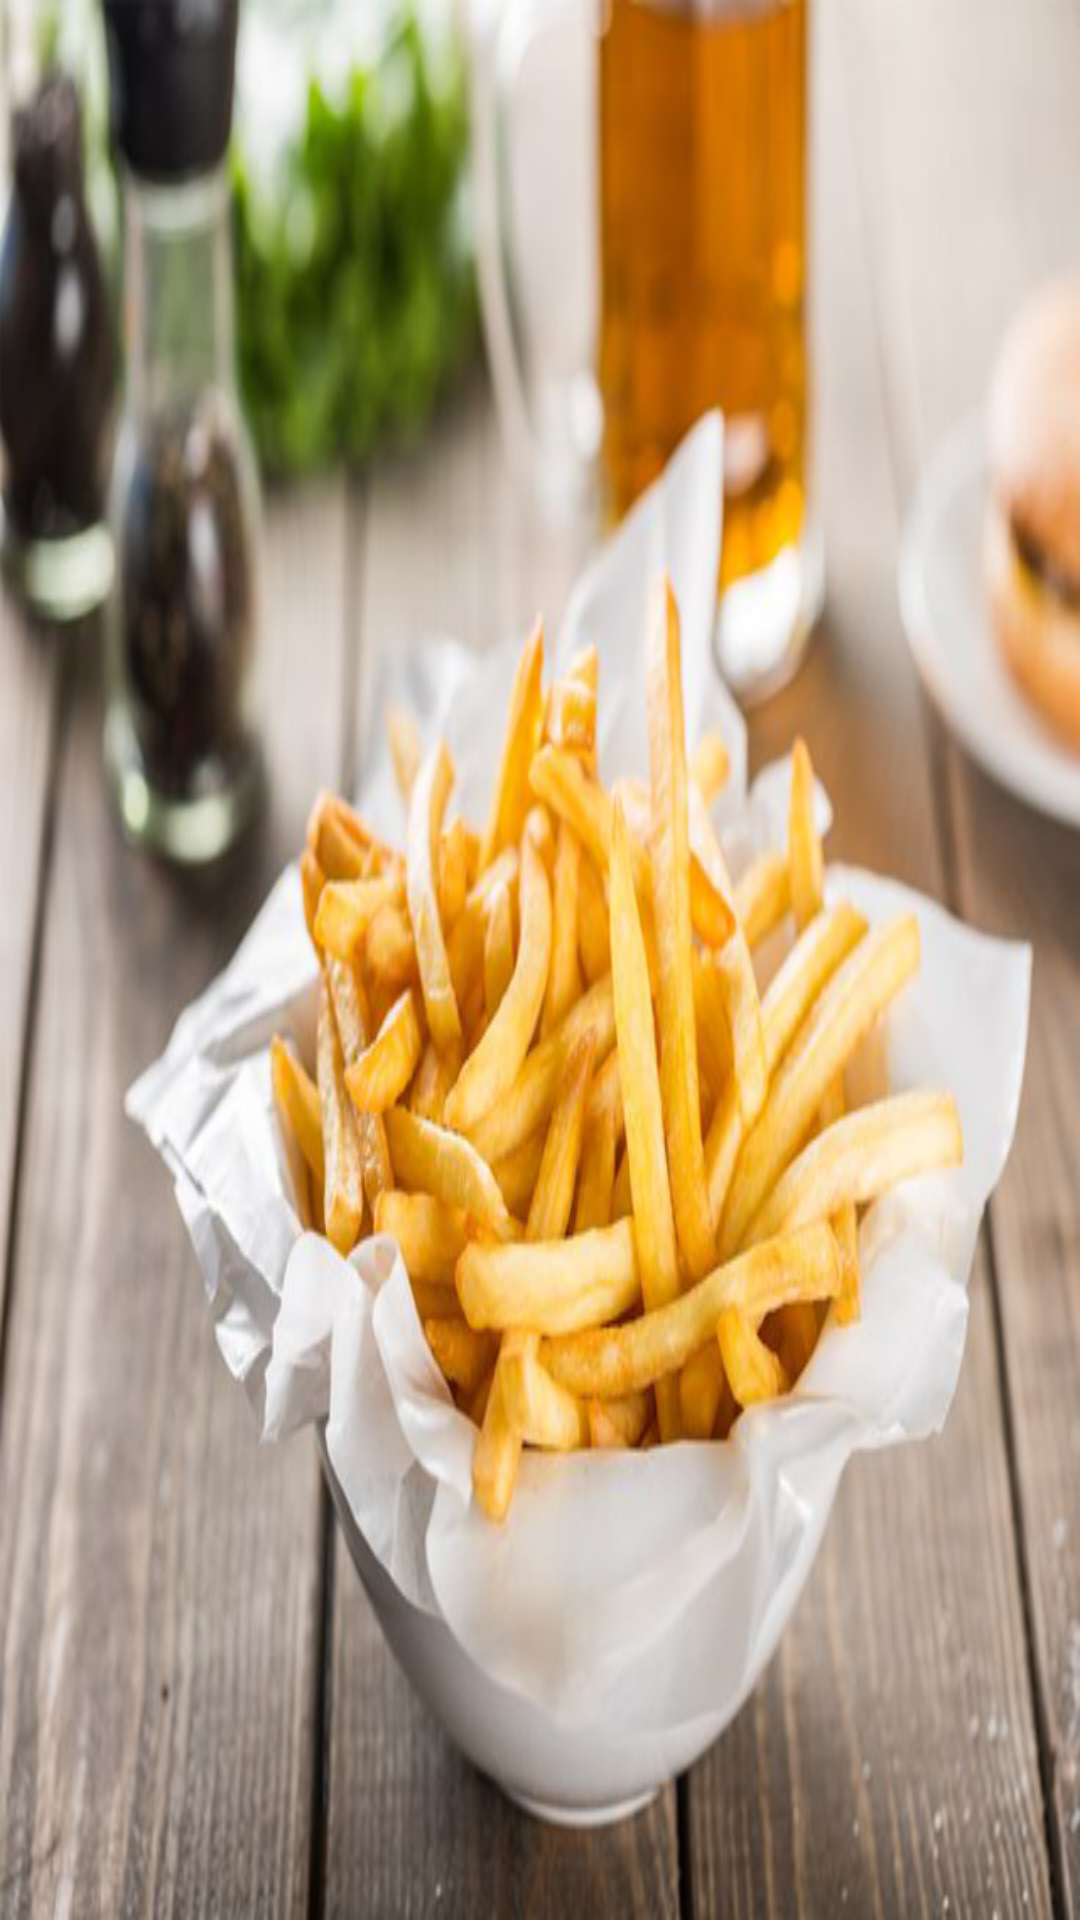

Produce the Android XML layout that renders to this screen, including the resource entries it uses.
<!-- AndroidManifest.xml: application theme AppTheme -->
<!-- res/layout/fragment_thuc_don.xml -->
<?xml version="1.0" encoding="utf-8"?>
<LinearLayout xmlns:android="http://schemas.android.com/apk/res/android"
    android:layout_width="match_parent"
    android:layout_height="match_parent"
    android:background="#000000"
    android:orientation="vertical">

    <ImageView
        android:layout_width="match_parent"
        android:layout_height="match_parent"
        android:background="@drawable/anvat" />
</LinearLayout>
<!-- resources referenced by this layout -->
<resources>
  <!-- drawable anvat: png bitmap (drawable, 416338 bytes) -->
  <style name="AppTheme" parent="Theme.AppCompat.Light.DarkActionBar">
          
          <item name="colorPrimary">@color/colorbg</item>
          <item name="colorPrimaryDark">@color/colorbg</item>
          <item name="colorAccent">@color/colorbg</item>
      </style>
  <color name="colorbg">#D50000</color>
</resources>
